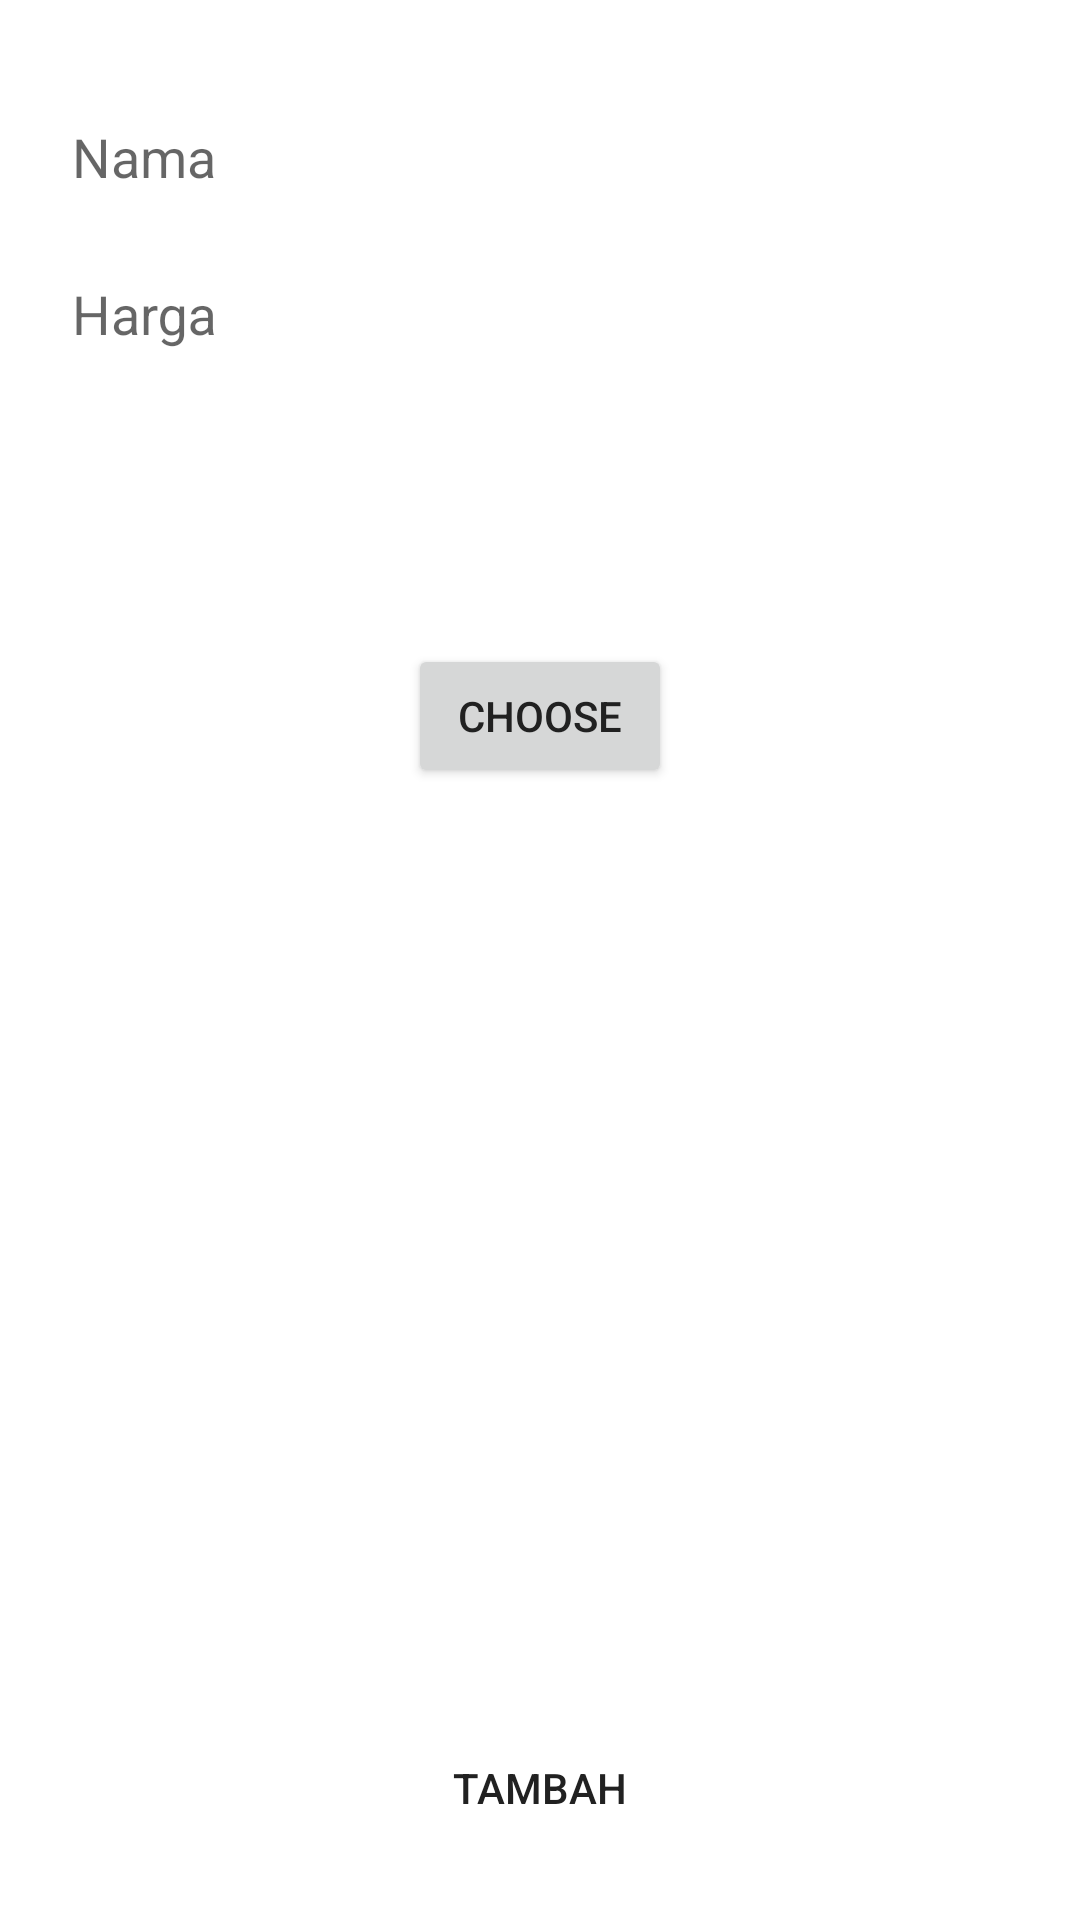

Produce the Android XML layout that renders to this screen, including the resource entries it uses.
<!-- AndroidManifest.xml: application theme AppTheme.NoActionBar -->
<!-- res/layout/activity_tambah_menu.xml -->
<?xml version="1.0" encoding="utf-8"?>
<RelativeLayout xmlns:android="http://schemas.android.com/apk/res/android"
    xmlns:app="http://schemas.android.com/apk/res-auto"
    xmlns:tools="http://schemas.android.com/tools"
    android:layout_width="match_parent"
    android:layout_height="match_parent"
    tools:context=".tambah_menu">


    <LinearLayout
        android:id="@+id/layoutaddmenu"
        android:layout_width="match_parent"
        android:layout_height="wrap_content"
        android:layout_margin="20dp"
        android:gravity="center"
        android:orientation="vertical">

        <android.support.design.widget.TextInputLayout
            android:layout_width="match_parent"
            android:layout_height="wrap_content">

            <android.support.design.widget.TextInputEditText
                android:id="@+id/txtNamaMenu"
                android:layout_width="match_parent"
                android:layout_height="wrap_content"
                android:hint="Nama"
                android:inputType="text"
                android:singleLine="true"
                android:textColor="@color/secondary_text_material_dark" />
        </android.support.design.widget.TextInputLayout>

        <android.support.design.widget.TextInputLayout
            android:layout_width="match_parent"
            android:layout_height="wrap_content">

            <android.support.design.widget.TextInputEditText
                android:id="@+id/txtHargaMenu"
                android:layout_width="match_parent"
                android:layout_height="wrap_content"
                android:hint="Harga"
                android:inputType="number"
                android:singleLine="true"
                android:textColor="@color/secondary_text_material_dark" />
        </android.support.design.widget.TextInputLayout>

        <ImageView
            android:id="@+id/imgMenu"
            android:layout_width="match_parent"
            android:layout_height="80dp"
            android:layout_marginTop="5dp"
            android:src="@drawable/logo_mikan" />

        <Button
            android:id="@+id/btnChooseImgMenu"
            android:layout_width="wrap_content"
            android:layout_height="wrap_content"
            android:layout_marginTop="5dp"
            android:layout_marginBottom="5dp"
            android:text="Choose" />
    </LinearLayout>

    <Button
        android:id="@+id/btnAddMenu"
        android:layout_width="match_parent"
        android:layout_height="wrap_content"
        android:layout_alignParentBottom="true"
        android:layout_margin="20dp"
        android:background="@drawable/button_shape"
        android:text="Tambah" />
</RelativeLayout>
<!-- resources referenced by this layout -->
<resources>
  <color name="secondary_text_material_dark">#212121</color>
  <style name="AppTheme.NoActionBar" parent="Theme.AppCompat.Light.NoActionBar">
          
          <item name="colorPrimary">@color/colorPrimary</item>
          <item name="colorPrimaryDark">@color/colorPrimaryDark</item>
          <item name="colorAccent">@color/colorAccent</item>
          <item name="android:textColorPrimary">@color/secondary_text_material_dark</item>
          <item name="android:textColorPrimaryInverse">@color/primary_text_material_dark</item>
          <item name="android:navigationBarColor">@android:color/background_dark</item>
          <item name="android:colorForeground">@color/text_color_secondary</item>
          <item name="android:colorBackground">@android:color/white</item>
          <item name="android:statusBarColor">@color/colorPrimaryDark</item>
          <item name="android:windowBackground">@android:color/white</item>
          <item name="android:textColorSecondary">@color/primary_text_material_dark</item>
          <item name="android:textColorSecondaryInverse">@color/secondary_text_material_dark</item>
      </style>
  <color name="colorPrimary">#03a9f4</color>
  <color name="colorPrimaryDark">#0288d1</color>
  <color name="colorAccent">#03A9F4</color>
  <color name="primary_text_material_dark">#ffffff</color>
  <color name="text_color_secondary">#E9E7E7</color>
</resources>
